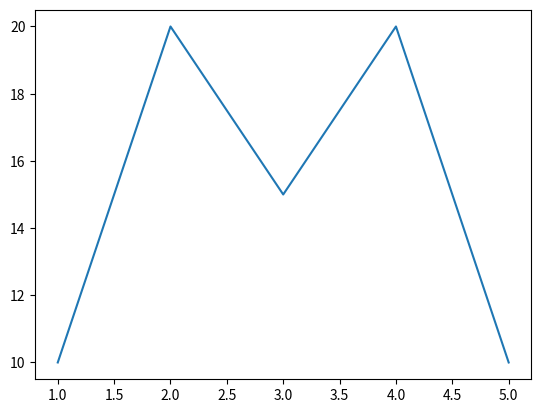

Python code for this plot:
# This shows the amazing use of Pyplot.

import numpy as np
import matplotlib.pyplot as plt

# Let's play by creating a graph that shapes the alphabet `M`.

xPoints = np.array([1, 2, 3, 4, 5]) # Points in the horizontal axis
yPoints = np.array([10, 20, 15, 20, 10]) # Points in the vertical axis

plt.plot(xPoints, yPoints) # Plot and connect the points
plt.show() # Show the figure